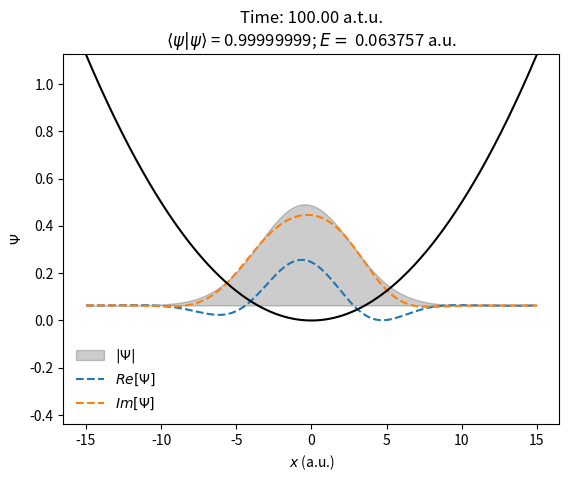

Write the Python code that produced this figure.
"""Solution for chapter Quantum dynamics: real-time quantum dynamics."""

# import necessary libraries
import matplotlib.pyplot as plt  # plotting
import numpy as np  # numerical python

# parameters of the simulation
ngrid = 500  # number of grid points
xmin, xmax = -15, 15  # minimum and maximum of x
simtime = 100.0  # simulation time in atomic time units
dt = 0.5  # time step in atomic time units
m = 1.0  # mass in atomic units

# physical constants in atomic units
hbar = 1.0

# generate equidistant x grid from xmin to xmax
x = np.linspace(xmin, xmax, ngrid)

# generate momentum grid for the discrete Fourier transform
dx = (xmax - xmin)/(ngrid - 1)
k = 2*np.pi*np.fft.fftfreq(ngrid, d=dx)

# generate potential V
V = 0.005*x**2

# generate kinetic energy T in momentum space
T = hbar**2*k**2/2/m

# generate V propagator with time step dt/2
expV = np.exp(-1j*V*dt/2)

# generate T propagator in momentum space with time step dt
expT = np.exp(-1j*T*dt)

# initiate wave function; be careful, it must be a complex numpy array
alpha, x0, p0 = 0.1, 0.5, 0.0
psi = (2*alpha/np.pi)**0.25*np.exp(-alpha*(x - x0)**2 + 1j*p0*(x - x0), dtype=complex)

# initiate online plotting to follow the wave function on the fly
plt.ion()
ymin, ymax = np.min(V), np.max(V)  # plotting range of the vertical axis

# propagation
t = 0  # set initial time to 0
print("\nLaunching quantum dynamics.\n---------------------------\n")
while t < simtime:  # loop until simulation time is reached
    # propagate half-step in V
    psi *= expV

    # propagate full step in T
    # first the inverse Fourier transform to momentum space
    psi_k = np.fft.ifft(psi, norm="ortho")
    # apply expT in momentum space
    psi_k *= expT
    # finally the Fourier transform back to coordinate space
    psi = np.fft.fft(psi_k, norm="ortho")

    # propagate half-step in V for the second time
    psi *= expV

    # calculate new time after propagation
    t += dt

    # calculate norm
    norm = np.real(np.trapz(y=np.conjugate(psi)*psi, x=x))

    # check that norm is conserved
    if np.abs(norm - 1) > 1e-5:
        print(f"ERROR: Norm ({norm:.9f}) is not conserved!")
        exit(1)

    # calculate expectation value of energy
    # potential energy <V>
    energyV = np.real(np.trapz(y=np.conjugate(psi)*V*psi, x=x))/norm
    # kinetic energy <T>, T operator will be again applied in the momentum space
    psi_k = np.fft.ifft(psi, norm="ortho")
    psi_t = np.fft.fft(T*psi_k, norm="ortho")
    energyT = np.real(np.trapz(y=np.conjugate(psi)*psi_t, x=x))/norm
    # total energy <E>
    energy = energyV + energyT

    # print simulation data
    print(f"--Time: {t:.2f} a.t.u.")
    print(f"  <psi|psi> = {norm:.8f}, <E> = {energy:.6f}, <V> = {energyV:.6f}, <T> = {energyT:.6f}")

    # plot
    plt.cla()  # clean figure
    plt.fill_between(x, np.abs(psi) + energy, energy, alpha=0.2, color='black', label=r"$|\Psi|$")  # plot |wf|
    plt.plot(x, np.real(psi) + energy, linestyle='--', label=r"$Re[\Psi]$")  # plot Re(wf)
    plt.plot(x, np.imag(psi) + energy, linestyle='--', label=r"$Im[\Psi]$")  # plot Im(wf)
    plt.plot(x, V, color='black')  # plot potential
    plt.title(f"Time: {t:.2f} a.t.u.\n" + r"$\langle \psi | \psi \rangle$" + f" = {norm:.8f}; $E = $ {energy:.6f} a.u.")
    plt.xlabel("$x$ (a.u.)")
    plt.ylabel("$\Psi$")
    # set new ymin, ymax
    max_wf = np.max(np.abs(psi))
    ymin, ymax = min([ymin, -max_wf + energy]), max([ymax, max_wf + energy])
    plt.ylim(ymin, ymax)
    plt.legend(frameon=False)
    plt.pause(interval=0.01)  # update plot and wait given interval

# close online plotting
plt.pause(2.0)  # wait 2s before closing the window
plt.ioff()
plt.close()
